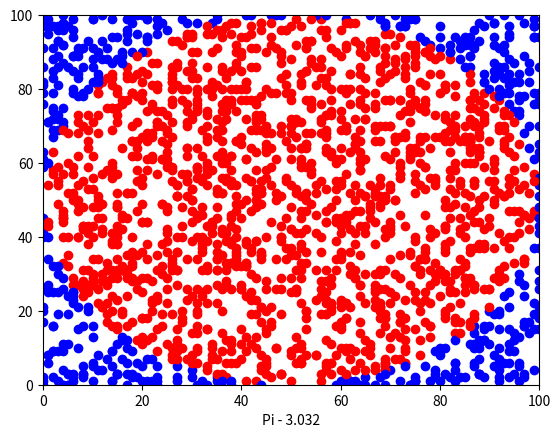

Python code for this plot:
import matplotlib.pyplot as plt
import random as rn
import math as m

len = 100
inside = 0
total = 0

for i in range(0,2000):
    x = rn.randint(0,100)
    y = rn.randint(0,100)
    if m.sqrt(((x-(len/2))**2) + ((y-(len/2))**2)) < (len/2):
        plt.plot(x,y, 'r-o')
        inside += 1
    else:
        plt.plot(x,y, 'b-o')
        total +=1

pi = 4 * (inside/(inside+total))


plt.axis([0,len,0,len])
plt.xlabel('Pi - ' + str(pi))
plt.show()

